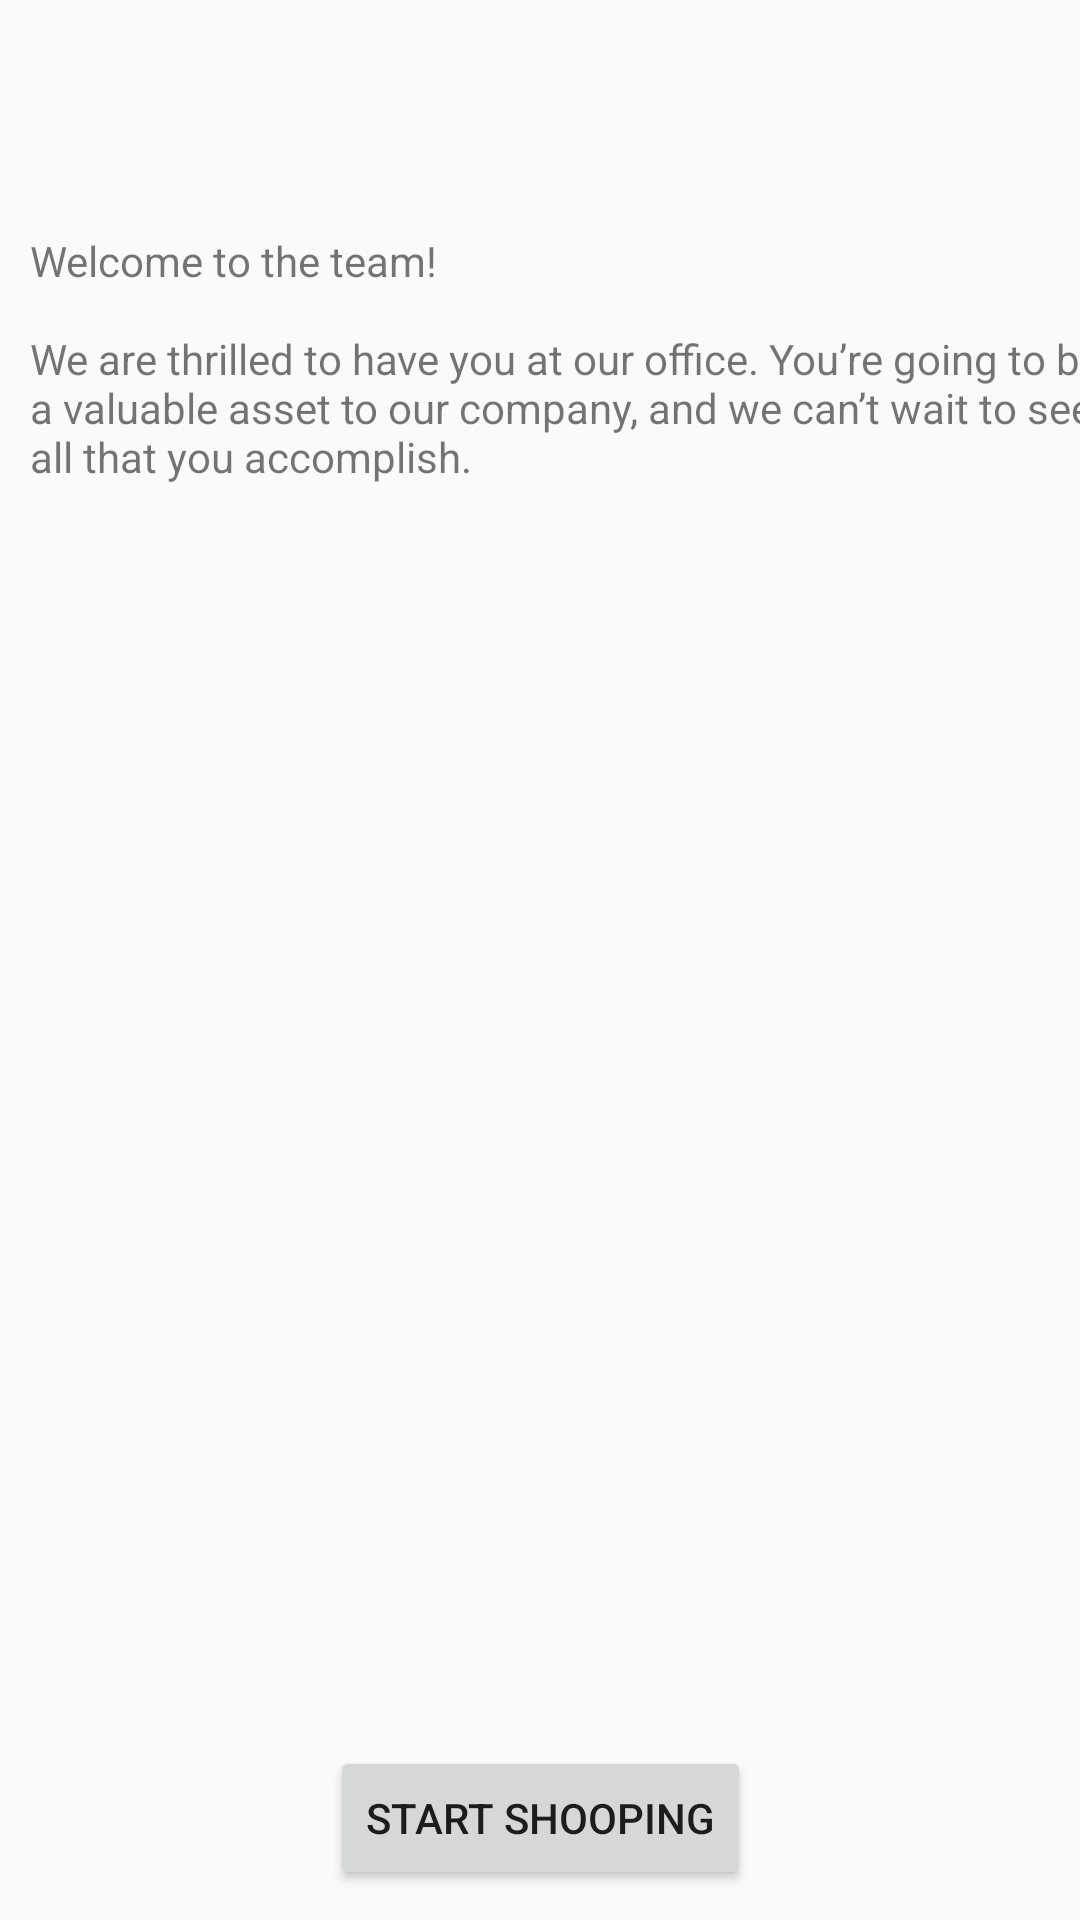

Here is an Android app screen rendered from its layout file. Give the layout XML and the strings, colors and styles it references.
<!-- AndroidManifest.xml: application theme AppTheme.NoActionBar -->
<!-- res/layout/fragment_instruction.xml -->
<layout xmlns:android="http://schemas.android.com/apk/res/android"
    xmlns:app="http://schemas.android.com/apk/res-auto"
    xmlns:tools="http://schemas.android.com/tools"
    tools:context=".">

    <androidx.constraintlayout.widget.ConstraintLayout
        android:id="@+id/instructionFragment"
        android:layout_width="match_parent"
        android:layout_height="match_parent">

        <TextView
            android:id="@+id/textView"
            android:layout_width="wrap_content"
            android:layout_height="120dp"
            android:layout_marginStart="10dp"
            android:layout_marginTop="10dp"
            android:layout_marginEnd="10dp"
            android:text="@string/onBordingText"
            app:layout_constraintBottom_toBottomOf="parent"
            app:layout_constraintEnd_toEndOf="parent"
            app:layout_constraintHorizontal_bias="0.0"
            app:layout_constraintStart_toStartOf="parent"
            app:layout_constraintTop_toTopOf="parent"
            app:layout_constraintVertical_bias="0.068" />

        <Button
            android:id="@+id/startShoopingID"
            android:layout_width="wrap_content"
            android:layout_height="wrap_content"
            android:layout_marginBottom="10dp"
            android:text="Start Shooping"
            app:layout_constraintBottom_toBottomOf="parent"
            app:layout_constraintEnd_toEndOf="parent"
            app:layout_constraintHorizontal_bias="0.5"
            app:layout_constraintStart_toStartOf="parent" />


    </androidx.constraintlayout.widget.ConstraintLayout>
</layout>
<!-- resources referenced by this layout -->
<resources>
  <string name="onBordingText">\n\nWelcome to the team!
          \n\nWe are thrilled to have you at our office. You’re going to be a valuable asset to our company, and we can’t wait to see all that you accomplish.</string>
  <style name="AppTheme.NoActionBar">
          <item name="windowActionBar">false</item>
          <item name="windowNoTitle">true</item>
      </style>
</resources>
